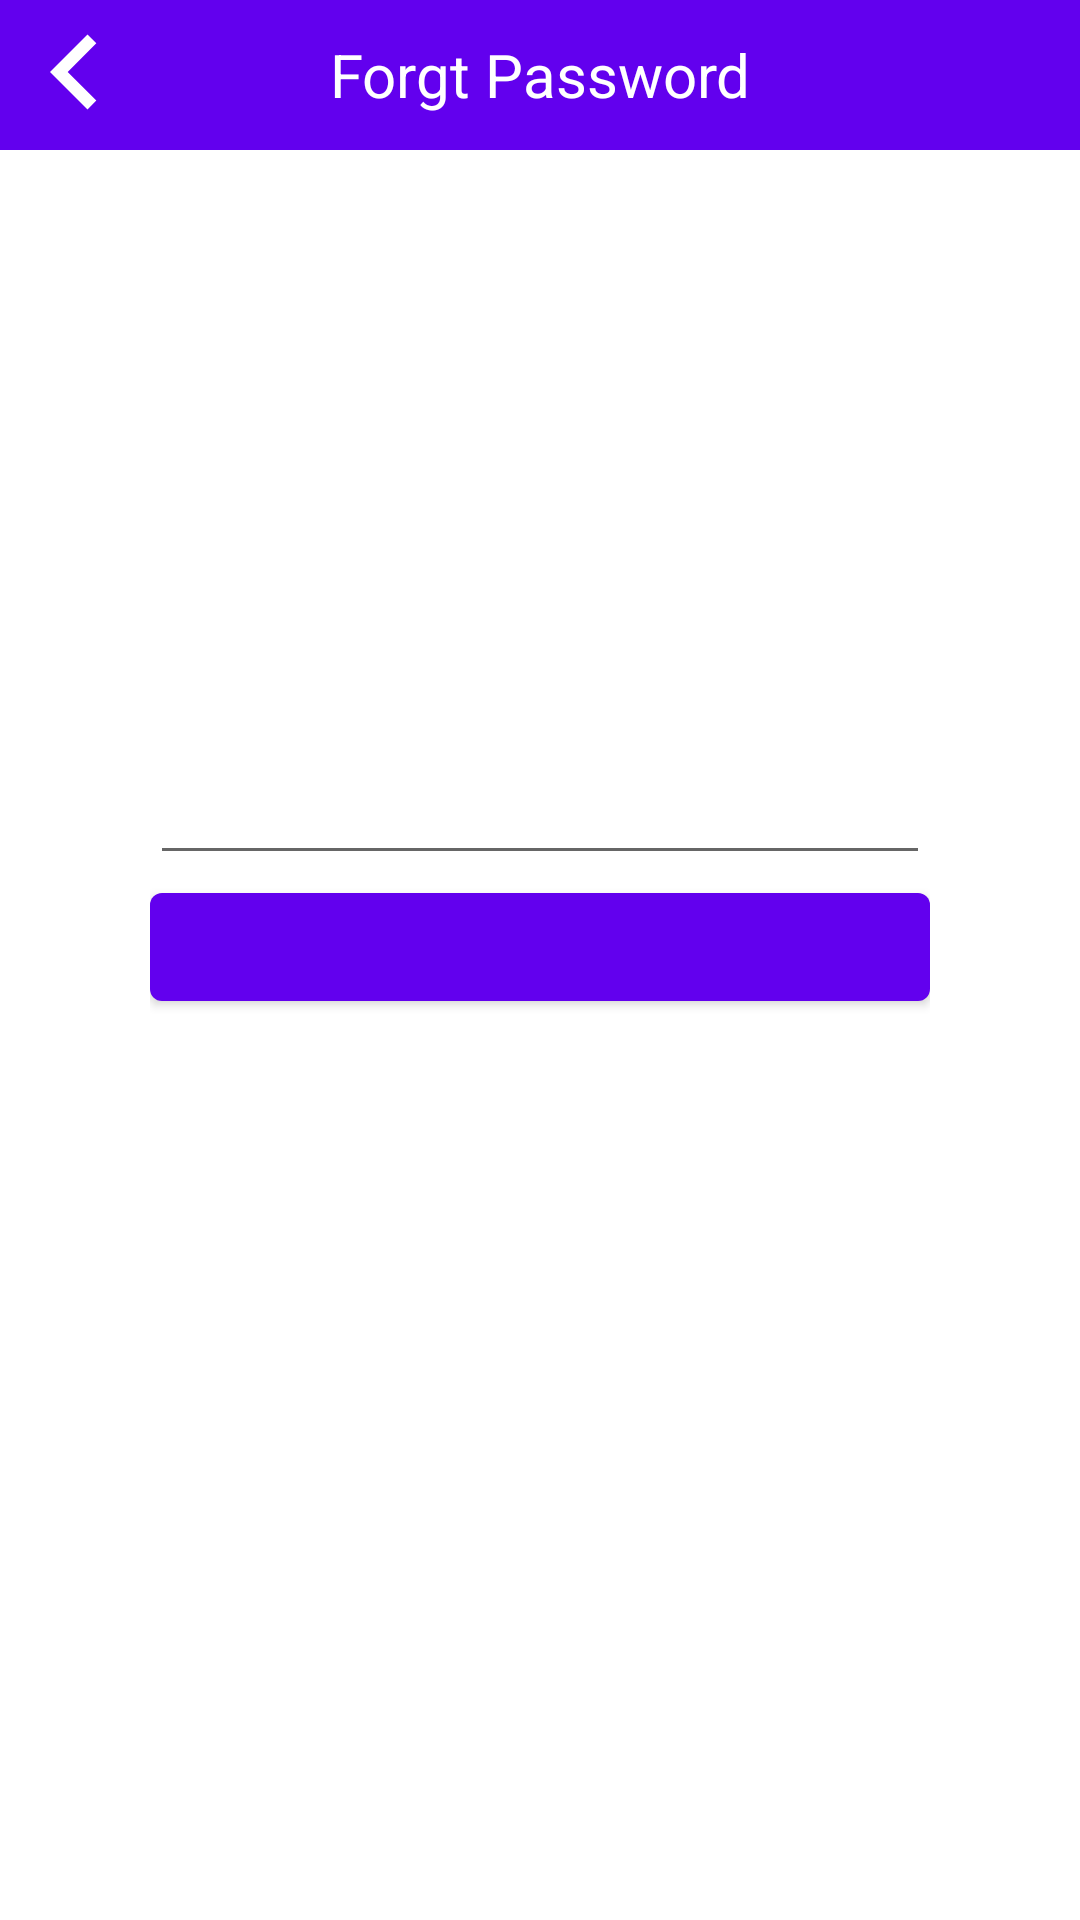

Write the Android layout XML for this screen, with the resource values it uses.
<!-- AndroidManifest.xml: application theme AppTheme -->
<!-- res/layout/fragment_forget_password.xml -->
<?xml version="1.0" encoding="utf-8"?>
<RelativeLayout xmlns:android="http://schemas.android.com/apk/res/android"
    xmlns:app="http://schemas.android.com/apk/res-auto"
    xmlns:tools="http://schemas.android.com/tools"
    android:layout_width="match_parent"
    android:layout_height="match_parent"
    tools:context=".SplashActivity">

    <RelativeLayout
        android:layout_width="match_parent"
        android:layout_height="50dp"
        android:background="@color/colorPrimary"
        android:gravity="left|center">

        <LinearLayout
            android:layout_width="match_parent"
            android:layout_height="50dp"
            android:background="@color/colorPrimary"
            android:gravity="center">

            <TextView
                android:layout_width="wrap_content"
                android:layout_height="wrap_content"
                android:text="Forgt Password"
                android:textColor="#ffffff"
                android:textSize="20sp" />
        </LinearLayout>

        <ImageView
            android:id="@+id/btn_forgetpassword_back"
            android:layout_width="50dp"
            android:layout_height="50dp"
            android:src="@drawable/ic_back_button" />

    </RelativeLayout>

    <RelativeLayout
        android:layout_width="match_parent"
        android:layout_height="match_parent"
        android:layout_margin="50dp"
        >
        <LinearLayout
            android:layout_width="match_parent"
            android:layout_height="match_parent"
            android:orientation="vertical"
            android:gravity="center"
            android:paddingBottom="50dp"
            >

            <EditText
                android:layout_width="match_parent"
                android:layout_height="wrap_content"/>
            <Button
                android:layout_width="match_parent"
                android:layout_height="wrap_content"/>

        </LinearLayout>

    </RelativeLayout>




</RelativeLayout>
<!-- resources referenced by this layout -->
<resources>
  <!-- drawable ic_back_button (drawable) -->
  <vector android:height="24dp" android:tint="#FFFFFF"
      android:viewportHeight="24.0" android:viewportWidth="24.0"
      android:width="24dp" xmlns:android="http://schemas.android.com/apk/res/android">
    <path android:fillColor="#FF000000" android:pathData="M15.41,16.09l-4.58,-4.59 4.58,-4.59L14,5.5l-6,6 6,6z"/>
  </vector>
  <style name="AppTheme" parent="Theme.MaterialComponents.Light.DarkActionBar">
          
          <item name="colorPrimary">@color/colorPrimary</item>
          <item name="colorPrimaryDark">@color/colorPrimaryDark</item>
          <item name="colorAccent">@color/colorAccent</item>
      </style>
  <!-- not gathered from this repository: default colours our renderer supplied (Android Studio template values) -->
  <color name="colorPrimary">#FF6200EE</color>
  <color name="colorPrimaryDark">#FF3700B3</color>
  <color name="colorAccent">#FF03DAC5</color>
</resources>
